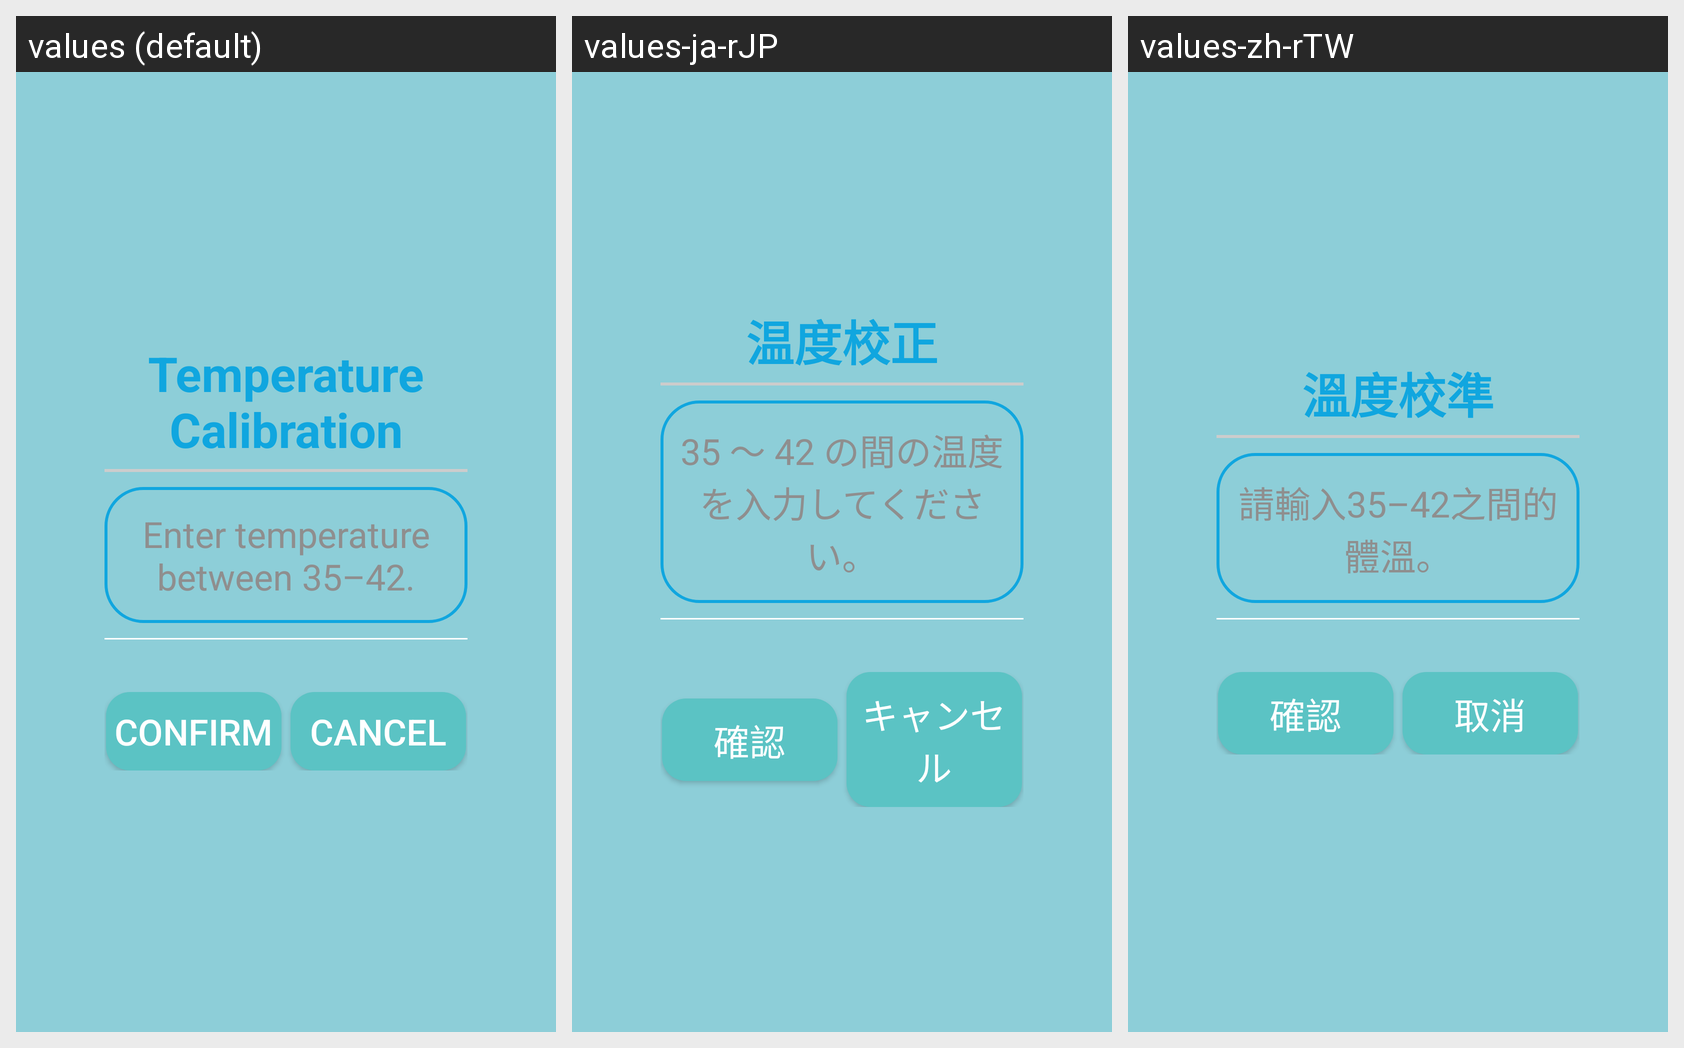

The Android screen above is rendered under several locales of the same app. Produce the string resources it draws, with the default and per-locale values.
Android screen res/layout/dialog_temperature_set.xml rendered under 3 locales, left to right: values (default), values-ja-rJP, values-zh-rTW. Device: Nexus 5 (rendered at 1080×1920; each locale shown at half size, 540×960, under a caption strip naming it); theme Theme.ICare.
Strings drawn on this screen, with the default value and each locale's value (text and hints the layout hard-codes, and strings that could not be matched under every locale, appear in the picture but are not listed):

temperature_calibration
  values: Temperature Calibration
  values-ja-rJP: 温度校正
  values-zh-rTW: 溫度校準

temperature_calibration_hit
  values: Enter temperature between 35–42.
  values-ja-rJP: 35 ～ 42 の間の温度を入力してください。
  values-zh-rTW: 請輸入35–42之間的體溫。

confirm
  values: Confirm
  values-ja-rJP: 確認
  values-zh-rTW: 確認

cancel
  values: Cancel
  values-ja-rJP: キャンセル
  values-zh-rTW: 取消
